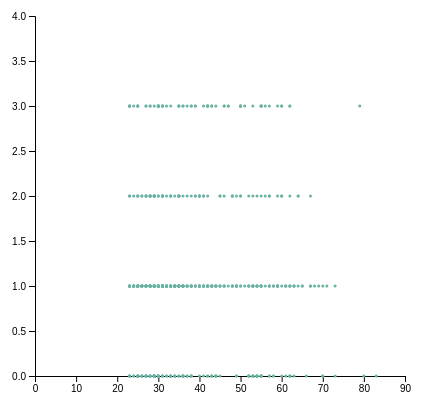
D3 v4 page, settled after 360 driven frames (6 s of simulated time); the page loaded 1 data file(s).



    // set the dimensions and margins of the graph
    var margin = { top: 10, right: 30, bottom: 30, left: 60 },
        width = 460 - margin.left - margin.right,
        height = 400 - margin.top - margin.bottom;

    // append the svg object to the body of the page
    var svg = d3.select("#my_dataviz")
        .append("svg")
        .attr("width", width + margin.left + margin.right)
        .attr("height", height + margin.top + margin.bottom)
        .append("g")
        .attr("transform",
            "translate(" + margin.left + "," + margin.top + ")");

    //Read the data
    d3.csv("data/sample.csv", function (data) {

        // Add X axis
        var x = d3.scaleLinear()
            .domain([0, 90])
            .range([0, width]);
        svg.append("g")
            .attr("transform", "translate(0," + height + ")")
            .call(d3.axisBottom(x));

        // Add Y axis
        var y = d3.scaleLinear()
            .domain([0, 4])
            .range([height, 0]);
        svg.append("g")
            .call(d3.axisLeft(y));

        // Add dots
        svg.append('g')
            .selectAll("dot")
            .data(data)
            .enter()
            .append("circle")
            .attr("cx", function (d) { console.log(2019 - d.DOB.substring(0, 4)); return x(2019 - d.DOB.substring(0, 4)); })
            .attr("cy", function (d) {
                // count number of charges
                var totalCharges = 0;

                if (d.ChargeCode1)
                    totalCharges++;

                if (d.ChargeCode2)
                    totalCharges++;

                if (d.ChargeCode3)
                    totalCharges++;

                    console.log('total chargas',totalCharges);
                return y(totalCharges);
            })
            .attr("r", 1.5)
            .style("fill", "#69b3a2")

    })



### data: data/sample.csv
?BookDate, Defendant, Address, CityStateZip, DOB, ChargeCode1, Charge1, ChargeCode2, Code2, ChargeCode3, Charge3, Zip, Filler, City, State, Zip1, ObjectId
2015-06-04T04:00:00.000Z, RODRIGUEZ, JORGE, 28336 SW 141ST PL, HOMESTEAD, FL  330331854, 1960-10-18T04:00:00.000Z, 89313006A1, COCAINE/POSSESSION, , OUT ON FELONY BOND, , , 33033, , HOMESTEAD, FL, 330331854, 1001
2015-06-04T04:00:00.000Z, RODRIGUEZ, MIGUEL  ANGEL, 13420 SW 62ND ST  J102, MIAMI, FL  33183, 1992-05-11T04:00:00.000Z, 8430200, RESIST OFF W/O VIOL, 9010400, OUT-OF-CNTY/WARRANT, , , 33183, , MIAMI, FL, 33183, 1002
2015-06-04T04:00:00.000Z, ROJAS, JORGE, ADDRESS UNKNOWN, MIAMI, FL, 1960-02-11T05:00:00.000Z, 0040100, ALC BEV/DRK IN PUBLC, , , , , , , MIAMI, FL, , 1003
2015-06-04T04:00:00.000Z, ROSA, KAYVON, 2341 NW 23RD CT, MIAMI, FL  331427255, 1994-06-05T04:00:00.000Z, , BENCH WARRANT, , , , , 33142, , MIAMI, FL, 331427255, 1004
2015-06-04T04:00:00.000Z, RUIZ, MARIA  PATRICIA, 756 SW 97TH COURT CIR, MIAMI, FL  331741987, 1966-11-15T05:00:00.000Z, 7840300, BATTERY, , , , , 33174, , MIAMI, FL, 331741987, 1005
2015-06-04T04:00:00.000Z, RUIZ, STEVEN  LUCAS, 18990 SW 264TH ST, HOMESTEAD, FL  330311743, 1990-11-06T05:00:00.000Z, 89313006A1, COCAINE/POSSESSION, 89313002A1B, COCAINE/PURCHASE, , , 33031, , HOMESTEAD, FL, 330311743, 1006
2015-06-04T04:00:00.000Z, RYLAND, JOE  JABAR, 18120 NW 25TH AVE, MIAMI GARDENS, FL  33056, 1977-09-29T04:00:00.000Z, 81201403A, PETIT THEFT, , , , , 33056, , MIAMI GARDENS, FL, 33056, 1007
2015-06-04T04:00:00.000Z, SAGHI, AHMED  LOUIS, 1305 NE 136TH ST, NORTH MIAMI, FL  33161, 1995-12-27T05:00:00.000Z, 89313006A, CONT SUBS/POSS, , , , , 33161, , NORTH MIAMI, FL, 33161, 1008
2015-06-04T04:00:00.000Z, CARTER, KAHMANIE  RICARDO, 2340 NW 155TH ST, MIAMI GARDENS, FL  330542751, 1996-10-16T04:00:00.000Z, 7840450L, BATTERY/AGG/LEO, 81201402C6, GRD THEFT/3D/VEHICLE, 31619351, FLEE/ELUDE PO/ATTMPT, 33054, , MIAMI GARDENS, FL, 330542751, 1009
2015-06-04T04:00:00.000Z, WILLIAMS, LORENZO, 13341 NW 31ST AVE, OPA LOCKA, FL  330544981, 1984-08-15T04:00:00.000Z, 81009001A1, TRES PROP/AFTER WARN, 8430200, RESIST OFF W/O VIOL, , , 33054, , OPA LOCKA, FL, 330544981, 1010
2015-06-04T04:00:00.000Z, JONES, WILLIE  STEVEN, 1470 NW 2ND AVE  1, FLORIDA CITY, FL  33034, 1983-05-05T04:00:00.000Z, , , , , , , 33034, , FLORIDA CITY, FL, 33034, 1011
2015-06-04T04:00:00.000Z, CASTILLO, JUAN  PABLO, 8620 SW 123RD ST, MIAMI, FL  331565832, 1969-12-03T05:00:00.000Z, 81201402B, GRAND THEFT 2ND DEG, 81201402B, GRAND THEFT 2ND DEG, 81703404A3, ORGANIZED FRD/0-20K, 33156, , MIAMI, FL, 331565832, 1012
2015-06-04T04:00:00.000Z, WILLIAMS, NIKI  G, 9941 NW 21ST AVE, MIAMI, FL  331471305, 1975-09-21T04:00:00.000Z, , ALIAS CAPIAS, , ALIAS CAPIAS, , , 33147, , MIAMI, FL, 331471305, 1013
2015-06-04T04:00:00.000Z, JONNSON, PRINCEMALACH, 4101 N HIATUS RD, SUNRISE, FL  33351, 1986-04-03T05:00:00.000Z, , ALIAS CAPIAS, , , , , 33351, , SUNRISE, FL, 33351, 1014
2015-06-04T04:00:00.000Z, CHAMBERS, ALLEN  GREGORY, 2030 NW 119TH ST, MIAMI, FL  331672749, 1994-01-18T05:00:00.000Z, 81009001A1, TRES PROP/AFTER WARN, , , , , 33167, , MIAMI, FL, 331672749, 1015
2015-06-04T04:00:00.000Z, WILLIAMS, TIMOTHY, 16465 NE 22ND AVE  511, N MIAMI BEACH, FL  331603779, 1964-07-07T04:00:00.000Z, , , , , , , 33160, , N MIAMI BEACH, FL, 331603779, 1016
2015-06-04T04:00:00.000Z, JORDAN, BRANDON  MARQUISE, 6832 NW 5TH PL, MIAMI, FL  331503912, 1984-09-13T04:00:00.000Z, , , , , , , 33150, , MIAMI, FL, 331503912, 1017
2015-06-04T04:00:00.000Z, CHAVEZ, CHRISTIAN, 10661 SW 108TH AVE  1A, MIAMI, FL  331768195, 1983-04-01T05:00:00.000Z, 32234002B, DWLS/2D CON/BEF10/1, , , , , 33176, , MIAMI, FL, 331768195, 1018
2015-06-04T04:00:00.000Z, WILLIAMS, ZACHARY  SCOTT, 2475 NW 35TH ST  REAR, MIAMI, FL  33142, 1982-11-18T05:00:00.000Z, 81201403A, PETIT THEFT, , , , , 33142, , MIAMI, FL, 33142, 1019
2015-06-04T04:00:00.000Z, JOSEPH, ARIOS, 131 NE 63RD ST, MIAMI, FL  331385911, 1991-02-11T05:00:00.000Z, 322340010A, DWLS-NO PRIOR FELONY, , , , , 33138, , MIAMI, FL, 331385911, 1020
2015-06-04T04:00:00.000Z, CHAVEZ, WILLIAM  ENRIQUE, 18611 NW 45 AVE, MIAMI, FL  33056, 1984-08-31T04:00:00.000Z, 7840110, ASSAULT, 7840300, BATTERY, , , 33056, , MIAMI, FL, 33056, 1021
2015-06-04T04:00:00.000Z, WILLIS, ROBERT, 3520 DOUGLAS RD, MIAMI, FL  33133, 1989-08-10T04:00:00.000Z, , ASSAULT/AGG/DWEAP, , ASSAULT/AGG/DWEAP, , , 33133, , MIAMI, FL, 33133, 1022
2015-06-04T04:00:00.000Z, WILSON, LARRY, UNKNOWN, MIAMI, FL, 1970-01-01T05:00:00.000Z, 8560210, LOITERING OR PROWL, , , , , , , MIAMI, FL, , 1023
2015-06-04T04:00:00.000Z, WOODEN, LOUIS, 1195 NE 126TH ST, NORTH MIAMI, FL  33161, 1994-05-10T04:00:00.000Z, 81201402C, G TFT 3D/BEF10/1/19, , , , , 33161, , NORTH MIAMI, FL, 33161, 1024
2015-06-04T04:00:00.000Z, YANIZ, JAVIER  FERNANDO, 798 CRANDON BLVD, KEY BISCAYNE, FL  331492513, 1977-06-18T04:00:00.000Z, 9010400, OUT-OF-CNTY/WARRANT, , , , , 33149, , KEY BISCAYNE, FL, 331492513, 1025
2015-06-05T04:00:00.000Z, ADSIT, DARREN  PHILLIP, 909 LORA ST, DAYTONA BEACH, FL  321145827, 1989-05-21T04:00:00.000Z, 8770300, DISORDERLY CONDUCT, , , , , 32114, , DAYTONA BEACH, FL, 321145827, 1026
2015-06-05T04:00:00.000Z, ALBA, HERMINIO, 427 E 38TH ST  5, HIALEAH, FL  33013, 1954-12-08T05:00:00.000Z, 31619301, DUI, , , , , 33013, , HIALEAH, FL, 33013, 1027
2015-06-05T04:00:00.000Z, ALEJO, ALEJANDRO  MIGUEL, 25590 SW 129TH PL  #114, HOMESTEAD, FL  330329028, 1952-05-08T04:00:00.000Z, 32234005, DWLS/HABITUAL, , , , , 33032, , HOMESTEAD, FL, 330329028, 1028
2015-06-05T04:00:00.000Z, ALFONSO, ALEXANDER, 1429 SW 3RD ST  2, MIAMI, FL  33135, 1989-02-15T05:00:00.000Z, 91422002A, TAMPER/WIT/VIC/MISD, 7840300, BATTERY, 80613001B2, CRIM MIS/200-1000, 33135, , MIAMI, FL, 33135, 1029
2015-06-05T04:00:00.000Z, ALFONSO, JOCELYN, 10841 NW 1ST LN, MIAMI, FL  331725203, 1991-10-04T04:00:00.000Z, 7840300, BATTERY, , , , , 33172, , MIAMI, FL, 331725203, 1030
2015-06-05T04:00:00.000Z, ALVAREZ, JOSE  DOMINGO, 3504 SW 24TH ST, MIAMI, FL  33145, 1971-08-08T04:00:00.000Z, 32203005, DL/EXPIRED 6 MTHS+, , , , , 33145, , MIAMI, FL, 33145, 1031
… [head cut at 6 KiB]